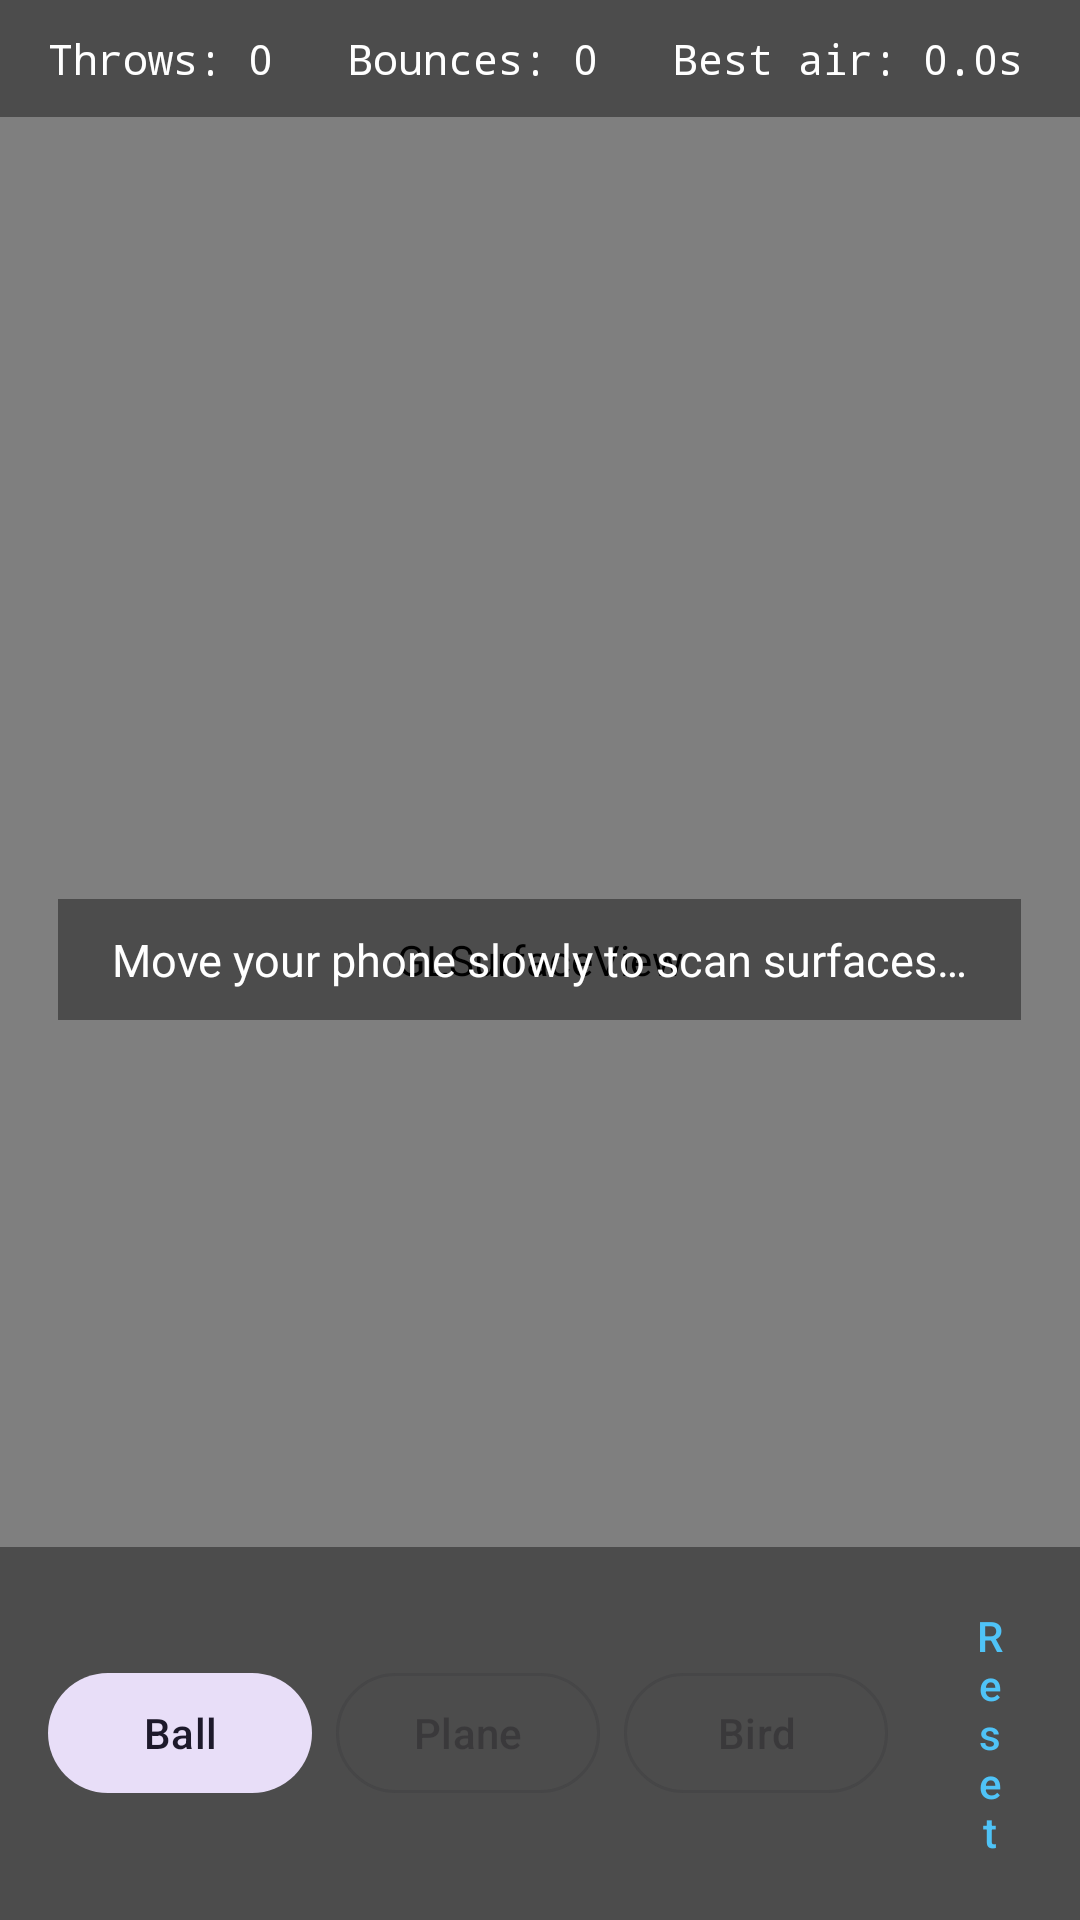

Produce the Android XML layout that renders to this screen, including the resource entries it uses.
<!-- AndroidManifest.xml: application theme Theme.ARBounce -->
<!-- res/layout/activity_ar.xml -->
<?xml version="1.0" encoding="utf-8"?>
<FrameLayout xmlns:android="http://schemas.android.com/apk/res/android"
    android:layout_width="match_parent"
    android:layout_height="match_parent">

    <android.opengl.GLSurfaceView
        android:id="@+id/surfaceView"
        android:layout_width="match_parent"
        android:layout_height="match_parent" />

    
    <TextView
        android:id="@+id/tvStats"
        android:layout_width="match_parent"
        android:layout_height="wrap_content"
        android:layout_gravity="top"
        android:background="@color/hud_scrim"
        android:paddingHorizontal="16dp"
        android:paddingVertical="10dp"
        android:textColor="@color/white"
        android:textSize="14sp"
        android:fontFamily="monospace"
        android:text="Throws: 0   Bounces: 0   Best air: 0.0s" />

    
    <TextView
        android:id="@+id/tvHint"
        android:layout_width="wrap_content"
        android:layout_height="wrap_content"
        android:layout_gravity="center"
        android:background="@color/hud_scrim"
        android:paddingHorizontal="18dp"
        android:paddingVertical="10dp"
        android:textColor="@color/white"
        android:textSize="15sp"
        android:text="@string/hud_scanning" />

    
    <LinearLayout
        android:layout_width="match_parent"
        android:layout_height="wrap_content"
        android:layout_gravity="bottom"
        android:orientation="vertical"
        android:background="@color/hud_scrim"
        android:paddingHorizontal="12dp"
        android:paddingVertical="10dp">

        <LinearLayout
            android:layout_width="match_parent"
            android:layout_height="wrap_content"
            android:orientation="horizontal"
            android:gravity="center">

            <com.google.android.material.button.MaterialButton
                android:id="@+id/btnBall"
                style="@style/Widget.Material3.Button.TonalButton"
                android:layout_width="wrap_content"
                android:layout_height="wrap_content"
                android:layout_marginHorizontal="4dp"
                android:text="@string/btn_ball" />

            <com.google.android.material.button.MaterialButton
                android:id="@+id/btnPlane"
                style="@style/Widget.Material3.Button.OutlinedButton"
                android:layout_width="wrap_content"
                android:layout_height="wrap_content"
                android:layout_marginHorizontal="4dp"
                android:enabled="false"
                android:text="@string/btn_plane" />

            <com.google.android.material.button.MaterialButton
                android:id="@+id/btnBird"
                style="@style/Widget.Material3.Button.OutlinedButton"
                android:layout_width="wrap_content"
                android:layout_height="wrap_content"
                android:layout_marginHorizontal="4dp"
                android:enabled="false"
                android:text="@string/btn_bird" />

            <com.google.android.material.button.MaterialButton
                android:id="@+id/btnReset"
                style="@style/Widget.Material3.Button.TextButton"
                android:layout_width="wrap_content"
                android:layout_height="wrap_content"
                android:layout_marginStart="12dp"
                android:text="@string/btn_reset" />
        </LinearLayout>
    </LinearLayout>

</FrameLayout>
<!-- resources referenced by this layout -->
<resources>
  <color name="hud_scrim">#66000000</color>
  <color name="white">#FFFFFFFF</color>
  <string name="btn_ball">Ball</string>
  <string name="btn_bird">Bird</string>
  <string name="btn_plane">Plane</string>
  <string name="btn_reset">Reset</string>
  <string name="hud_scanning">Move your phone slowly to scan surfaces…</string>
  <style name="Theme.ARBounce" parent="Theme.Material3.DayNight.NoActionBar">
          <item name="colorPrimary">@color/accent</item>
          <item name="colorPrimaryDark">@color/accent_dark</item>
      </style>
  <color name="accent">#FF4FC3F7</color>
  <color name="accent_dark">#FF0288D1</color>
</resources>
